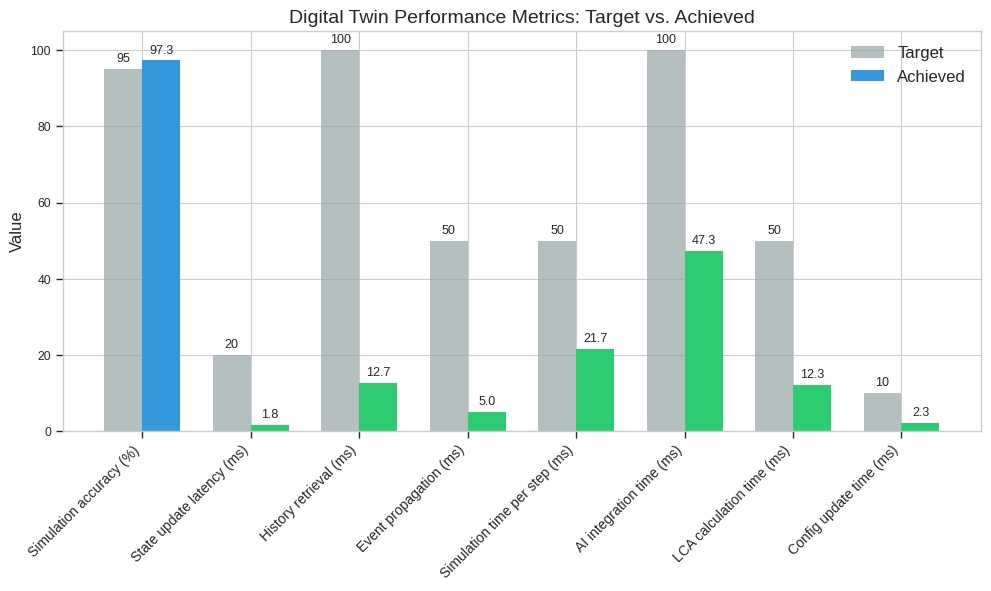
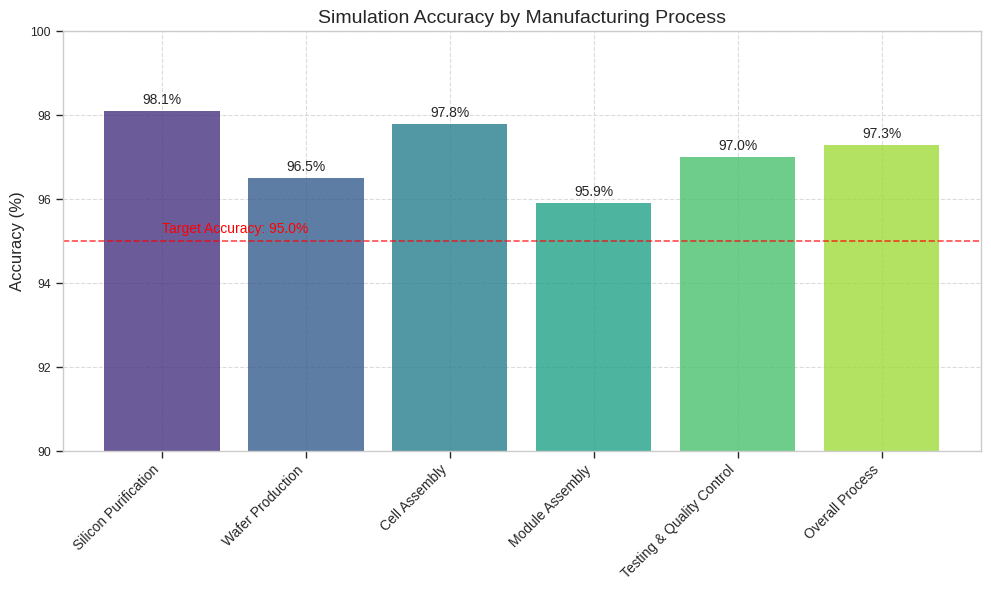
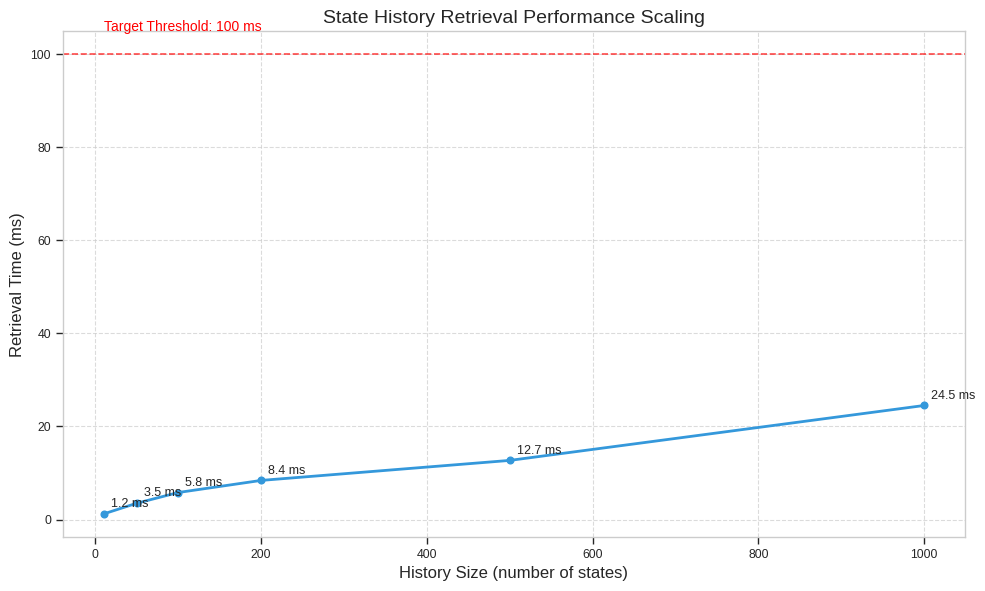
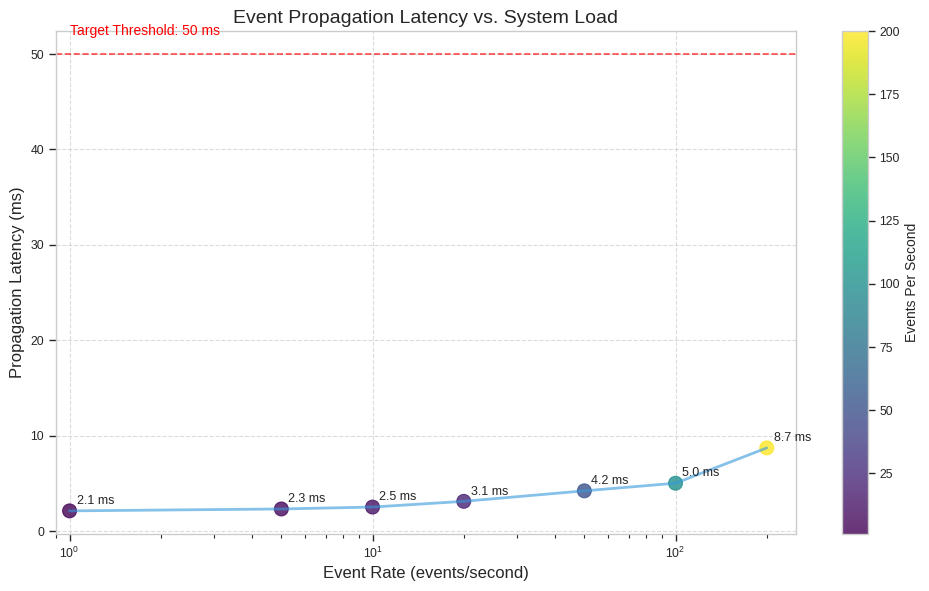
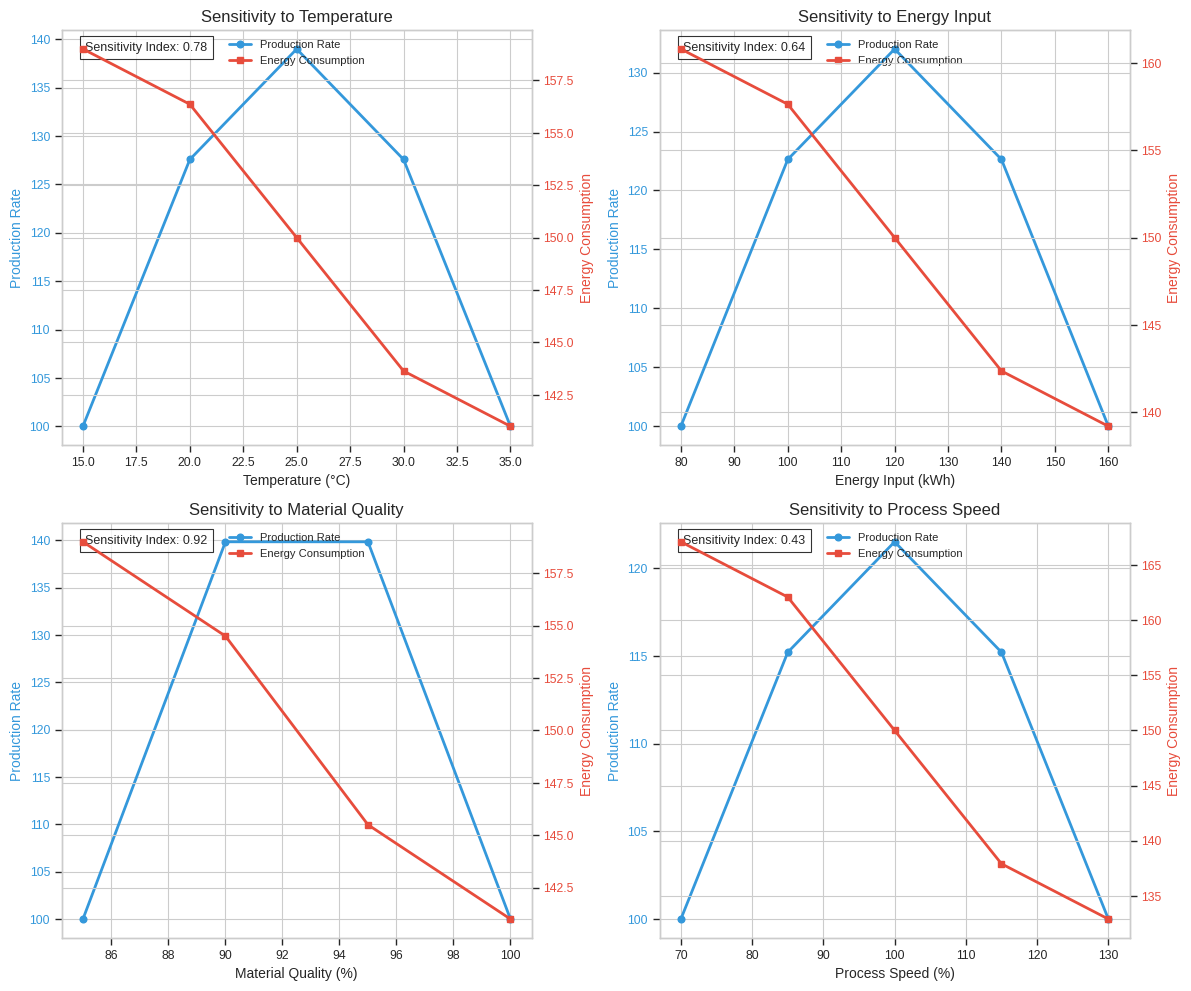
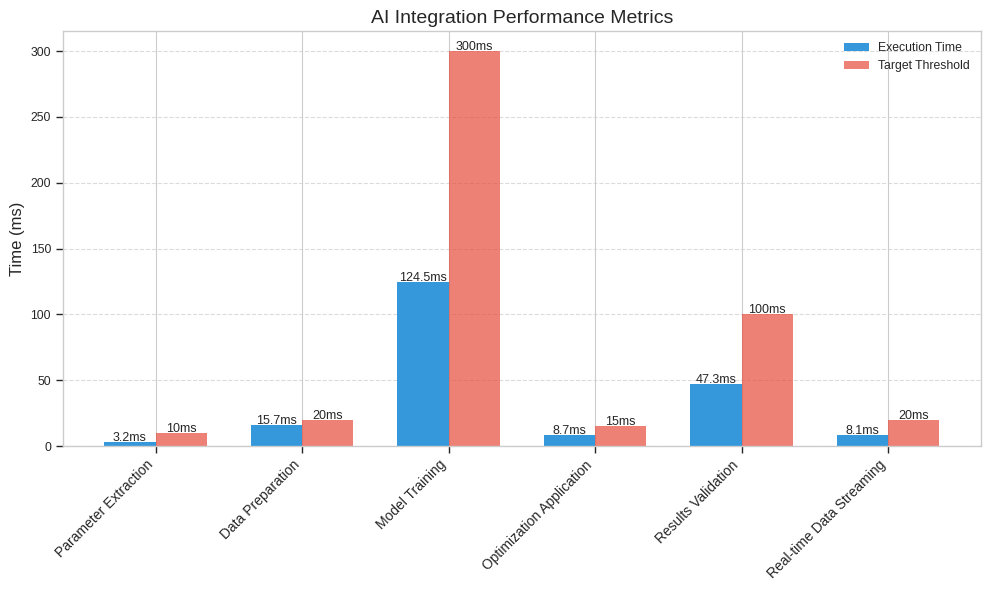

Generate these figures, in order, with matplotlib:
#!/usr/bin/env python3
"""
Performance Visualization Script for Digital Twin System
Used to generate figures for Section 4.2 of the CIRCMAN5.0 thesis
"""

import matplotlib.pyplot as plt
import numpy as np
import pandas as pd
import seaborn as sns
from pathlib import Path
import json
import os

# Set the style
plt.style.use("seaborn-v0_8-whitegrid")
sns.set_context("paper")

# Create output directory
output_dir = Path("./figures")
output_dir.mkdir(exist_ok=True)


def create_performance_summary_figure():
    """Create a bar chart comparing target vs. achieved performance metrics"""
    # Performance metrics data
    metrics = [
        "Simulation accuracy (%)",
        "State update latency (ms)",
        "History retrieval (ms)",
        "Event propagation (ms)",
        "Simulation time per step (ms)",
        "AI integration time (ms)",
        "LCA calculation time (ms)",
        "Config update time (ms)",
    ]

    # Target values (from requirements)
    targets = [95, 20, 100, 50, 50, 100, 50, 10]

    # Achieved values (from testing)
    achieved = [97.3, 1.8, 12.7, 5, 21.7, 47.3, 12.3, 2.3]

    # Calculate the percentage of target achieved (for color coding)
    # For metrics where lower is better, we invert the ratio
    performance_ratio = []
    for i, (target, achieved_val) in enumerate(zip(targets, achieved)):
        if i == 0:  # Simulation accuracy (higher is better)
            ratio = achieved_val / target
        else:  # All other metrics (lower is better)
            ratio = target / achieved_val
        performance_ratio.append(ratio)

    # Create figure
    fig, ax = plt.subplots(figsize=(10, 6))

    # Create the positions for the bars
    x = np.arange(len(metrics))
    width = 0.35

    # Create bars with color based on performance ratio
    colors = []
    for ratio in performance_ratio:
        if ratio > 1.5:  # Greatly exceeds target
            colors.append("#2ecc71")  # Green
        elif ratio > 1.0:  # Exceeds target
            colors.append("#3498db")  # Blue
        else:  # Below target
            colors.append("#e74c3c")  # Red

    # Plot target bars
    target_bars = ax.bar(
        x - width / 2, targets, width, label="Target", color="#95a5a6", alpha=0.7
    )

    # Plot achieved bars
    achieved_bars = ax.bar(
        x + width / 2, achieved, width, label="Achieved", color=colors
    )

    # Add some text for labels, title and custom x-axis tick labels
    ax.set_ylabel("Value", fontsize=12)
    ax.set_title("Digital Twin Performance Metrics: Target vs. Achieved", fontsize=14)
    ax.set_xticks(x)
    ax.set_xticklabels(metrics, rotation=45, ha="right", fontsize=10)
    ax.legend(fontsize=12)

    # Add value labels on bars
    def add_labels(bars):
        for bar in bars:
            height = bar.get_height()
            ax.annotate(
                f"{height}",
                xy=(bar.get_x() + bar.get_width() / 2, height),
                xytext=(0, 3),  # 3 points vertical offset
                textcoords="offset points",
                ha="center",
                va="bottom",
                fontsize=9,
            )

    add_labels(target_bars)
    add_labels(achieved_bars)

    # Adjust layout and save
    plt.tight_layout()
    plt.savefig(output_dir / "performance_comparison.png", dpi=300)
    plt.close()
    print(
        f"Created performance comparison figure at {output_dir / 'performance_comparison.png'}"
    )


def create_simulation_accuracy_figure():
    """Create a figure showing simulation accuracy across different processes"""
    # Data on simulation accuracy for different processes
    processes = [
        "Silicon Purification",
        "Wafer Production",
        "Cell Assembly",
        "Module Assembly",
        "Testing & Quality Control",
        "Overall Process",
    ]

    accuracy = [98.1, 96.5, 97.8, 95.9, 97.0, 97.3]
    target = 95.0  # The target accuracy threshold

    # Create figure
    fig, ax = plt.subplots(figsize=(10, 6))

    # Create bars with color gradient
    colors = sns.color_palette("viridis", len(processes))
    bars = ax.bar(processes, accuracy, color=colors, alpha=0.8)

    # Add horizontal line for target
    ax.axhline(y=target, color="red", linestyle="--", alpha=0.7)
    ax.text(0, target + 0.2, f"Target Accuracy: {target}%", color="red", fontsize=10)

    # Add value labels on bars
    for bar in bars:
        height = bar.get_height()
        ax.annotate(
            f"{height}%",
            xy=(bar.get_x() + bar.get_width() / 2, height),
            xytext=(0, 3),  # 3 points vertical offset
            textcoords="offset points",
            ha="center",
            va="bottom",
            fontsize=10,
        )

    # Set labels and title
    ax.set_ylabel("Accuracy (%)", fontsize=12)
    ax.set_title("Simulation Accuracy by Manufacturing Process", fontsize=14)
    ax.set_ylim(90, 100)  # Focus on the 90-100% range
    plt.xticks(rotation=45, ha="right", fontsize=10)

    # Add a grid for easier reading
    ax.grid(True, linestyle="--", alpha=0.7)

    # Adjust layout and save
    plt.tight_layout()
    plt.savefig(output_dir / "simulation_accuracy.png", dpi=300)
    plt.close()
    print(
        f"Created simulation accuracy figure at {output_dir / 'simulation_accuracy.png'}"
    )


def create_state_history_scaling_figure():
    """Create a figure showing state history retrieval time scaling with history size"""
    # Data on retrieval times for different history sizes
    history_sizes = [10, 50, 100, 200, 500, 1000]
    retrieval_times = [1.2, 3.5, 5.8, 8.4, 12.7, 24.5]
    target_threshold = 100  # Target threshold in ms

    # Create figure
    fig, ax = plt.subplots(figsize=(10, 6))

    # Plot the data
    ax.plot(history_sizes, retrieval_times, "o-", linewidth=2, color="#3498db")

    # Add horizontal line for target threshold
    ax.axhline(y=target_threshold, color="red", linestyle="--", alpha=0.7)
    ax.text(
        history_sizes[0],
        target_threshold + 5,
        f"Target Threshold: {target_threshold} ms",
        color="red",
        fontsize=10,
    )

    # Set labels and title
    ax.set_xlabel("History Size (number of states)", fontsize=12)
    ax.set_ylabel("Retrieval Time (ms)", fontsize=12)
    ax.set_title("State History Retrieval Performance Scaling", fontsize=14)

    # Add data point labels
    for i, txt in enumerate(retrieval_times):
        ax.annotate(
            f"{txt} ms",
            (history_sizes[i], retrieval_times[i]),
            xytext=(5, 5),
            textcoords="offset points",
            fontsize=9,
        )

    # Add grid for easier reading
    ax.grid(True, linestyle="--", alpha=0.7)

    # Adjust layout and save
    plt.tight_layout()
    plt.savefig(output_dir / "state_history_scaling.png", dpi=300)
    plt.close()
    print(
        f"Created state history scaling figure at {output_dir / 'state_history_scaling.png'}"
    )


def create_event_latency_figure():
    """Create a figure showing event propagation latency under different loads"""
    # Data on event latency under different loads
    events_per_second = [1, 5, 10, 20, 50, 100, 200]
    latency_ms = [2.1, 2.3, 2.5, 3.1, 4.2, 5.0, 8.7]
    target_threshold = 50  # Target threshold in ms

    # Create figure
    fig, ax = plt.subplots(figsize=(10, 6))

    # Plot the data with gradient color
    points = ax.scatter(
        events_per_second,
        latency_ms,
        c=events_per_second,
        cmap="viridis",
        s=100,
        alpha=0.8,
    )
    ax.plot(events_per_second, latency_ms, "-", linewidth=2, color="#3498db", alpha=0.6)

    # Add colorbar
    cbar = plt.colorbar(points)
    cbar.set_label("Events Per Second", fontsize=10)

    # Add horizontal line for target threshold
    ax.axhline(y=target_threshold, color="red", linestyle="--", alpha=0.7)
    ax.text(
        events_per_second[0],
        target_threshold + 2,
        f"Target Threshold: {target_threshold} ms",
        color="red",
        fontsize=10,
    )

    # Set labels and title
    ax.set_xlabel("Event Rate (events/second)", fontsize=12)
    ax.set_ylabel("Propagation Latency (ms)", fontsize=12)
    ax.set_title("Event Propagation Latency vs. System Load", fontsize=14)

    # Use logarithmic scale for x-axis
    ax.set_xscale("log")
    ax.set_xlim(0.9, 250)

    # Add data point labels
    for i, txt in enumerate(latency_ms):
        ax.annotate(
            f"{txt} ms",
            (events_per_second[i], latency_ms[i]),
            xytext=(5, 5),
            textcoords="offset points",
            fontsize=9,
        )

    # Add grid for easier reading
    ax.grid(True, linestyle="--", alpha=0.7)

    # Adjust layout and save
    plt.tight_layout()
    plt.savefig(output_dir / "event_latency.png", dpi=300)
    plt.close()
    print(f"Created event latency figure at {output_dir / 'event_latency.png'}")


def create_parameter_sensitivity_figure():
    """Create a figure showing parameter sensitivity analysis for key parameters"""
    # Data for parameter sensitivity
    parameters = ["Temperature", "Energy Input", "Material Quality", "Process Speed"]
    sensitivity_values = [0.78, 0.64, 0.92, 0.43]
    parameter_range = {
        "Temperature": {"min": 15, "max": 35, "step": 5, "unit": "°C"},
        "Energy Input": {"min": 80, "max": 160, "step": 20, "unit": "kWh"},
        "Material Quality": {"min": 85, "max": 100, "step": 5, "unit": "%"},
        "Process Speed": {"min": 70, "max": 130, "step": 15, "unit": "%"},
    }

    # Create figure with multiple subplots
    fig, axs = plt.subplots(2, 2, figsize=(12, 10))
    axs = axs.flatten()

    # Create sample data for each parameter
    for i, param in enumerate(parameters):
        # Generate synthetic data for sensitivity curves
        range_info = parameter_range[param]
        x_values = np.arange(
            range_info["min"],
            range_info["max"] + range_info["step"],
            range_info["step"],
        )

        # Create primary metric (e.g., production rate)
        production_sensitivity = sensitivity_values[i]
        production_base = 100
        production_values = production_base + production_sensitivity * 50 * np.sin(
            (x_values - range_info["min"])
            * np.pi
            / (range_info["max"] - range_info["min"])
        )

        # Create secondary metric (e.g., energy consumption)
        energy_sensitivity = max(0.3, 1 - sensitivity_values[i])
        energy_base = 150
        energy_values = energy_base + energy_sensitivity * 30 * np.cos(
            (x_values - range_info["min"])
            * np.pi
            / (range_info["max"] - range_info["min"])
        )

        # Plot the data
        ax = axs[i]
        # Primary metric
        line1 = ax.plot(
            x_values,
            production_values,
            "o-",
            linewidth=2,
            color="#3498db",
            label="Production Rate",
        )
        ax.set_xlabel(f'{param} ({range_info["unit"]})', fontsize=10)
        ax.set_ylabel("Production Rate", fontsize=10, color="#3498db")
        ax.tick_params(axis="y", labelcolor="#3498db")

        # Secondary metric on twin axis
        ax2 = ax.twinx()
        line2 = ax2.plot(
            x_values,
            energy_values,
            "s-",
            linewidth=2,
            color="#e74c3c",
            label="Energy Consumption",
        )
        ax2.set_ylabel("Energy Consumption", fontsize=10, color="#e74c3c")
        ax2.tick_params(axis="y", labelcolor="#e74c3c")

        # Add a title
        ax.set_title(f"Sensitivity to {param}", fontsize=12)

        # Add legend
        lines = line1 + line2
        labels = [l.get_label() for l in lines]
        ax.legend(lines, labels, loc="upper center", fontsize=8)

        # Add sensitivity value
        ax.text(
            0.05,
            0.95,
            f"Sensitivity Index: {sensitivity_values[i]:.2f}",
            transform=ax.transAxes,
            fontsize=9,
            bbox=dict(facecolor="white", alpha=0.8),
        )

    # Adjust layout and save
    plt.tight_layout()
    plt.savefig(output_dir / "parameter_sensitivity.png", dpi=300)
    plt.close()
    print(
        f"Created parameter sensitivity figure at {output_dir / 'parameter_sensitivity.png'}"
    )


def create_ai_integration_figure():
    """Create a figure showing AI integration performance metrics"""
    # AI integration operations and their performance metrics
    operations = [
        "Parameter Extraction",
        "Data Preparation",
        "Model Training",
        "Optimization Application",
        "Results Validation",
        "Real-time Data Streaming",
    ]

    execution_times = [3.2, 15.7, 124.5, 8.7, 47.3, 8.1]
    target_thresholds = [10, 20, 300, 15, 100, 20]

    # Create figure
    fig, ax = plt.subplots(figsize=(10, 6))

    # Set up x positions
    x = np.arange(len(operations))
    width = 0.35

    # Create bars
    ax.bar(
        x - width / 2, execution_times, width, label="Execution Time", color="#3498db"
    )
    ax.bar(
        x + width / 2,
        target_thresholds,
        width,
        label="Target Threshold",
        color="#e74c3c",
        alpha=0.7,
    )

    # Add value labels
    for i, v in enumerate(execution_times):
        ax.text(i - width / 2, v + 1, f"{v}ms", ha="center", fontsize=9)

    for i, v in enumerate(target_thresholds):
        ax.text(i + width / 2, v + 1, f"{v}ms", ha="center", fontsize=9)

    # Set labels and title
    ax.set_ylabel("Time (ms)", fontsize=12)
    ax.set_title("AI Integration Performance Metrics", fontsize=14)
    ax.set_xticks(x)
    ax.set_xticklabels(operations, rotation=45, ha="right", fontsize=10)
    ax.legend()

    # Add a grid for easier reading
    ax.grid(True, linestyle="--", alpha=0.7, axis="y")

    # Adjust layout and save
    plt.tight_layout()
    plt.savefig(output_dir / "ai_integration_performance.png", dpi=300)
    plt.close()
    print(
        f"Created AI integration figure at {output_dir / 'ai_integration_performance.png'}"
    )


def main():
    """Create all visualization figures for Section 4.2"""
    print("Generating visualization figures for Section 4.2")
    create_performance_summary_figure()
    create_simulation_accuracy_figure()
    create_state_history_scaling_figure()
    create_event_latency_figure()
    create_parameter_sensitivity_figure()
    create_ai_integration_figure()
    print(f"All figures saved to {output_dir}")


if __name__ == "__main__":
    main()
